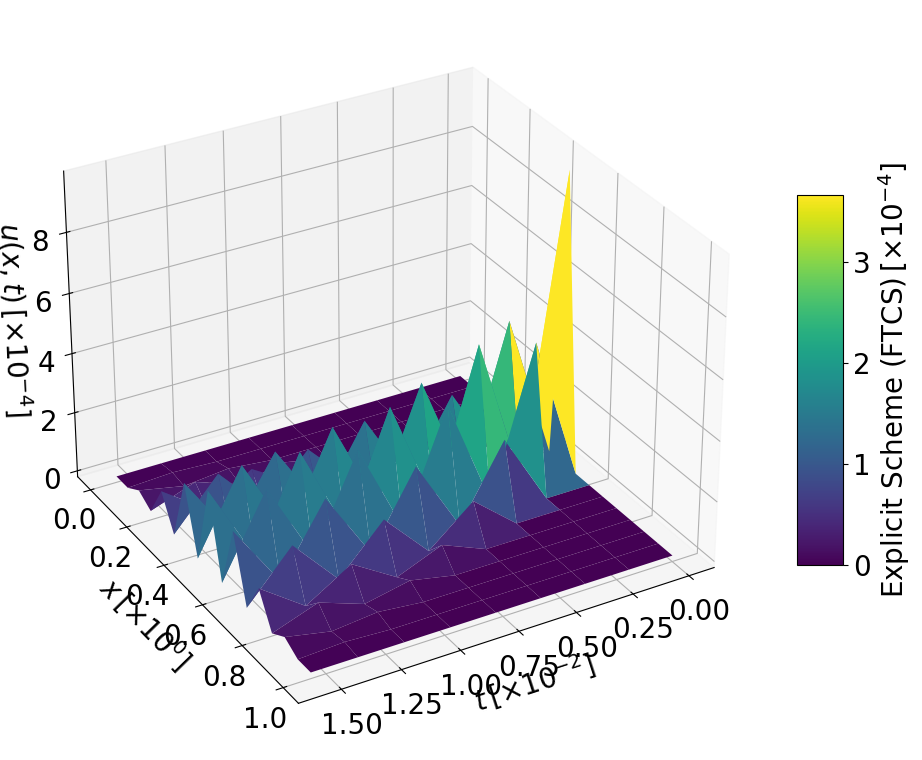
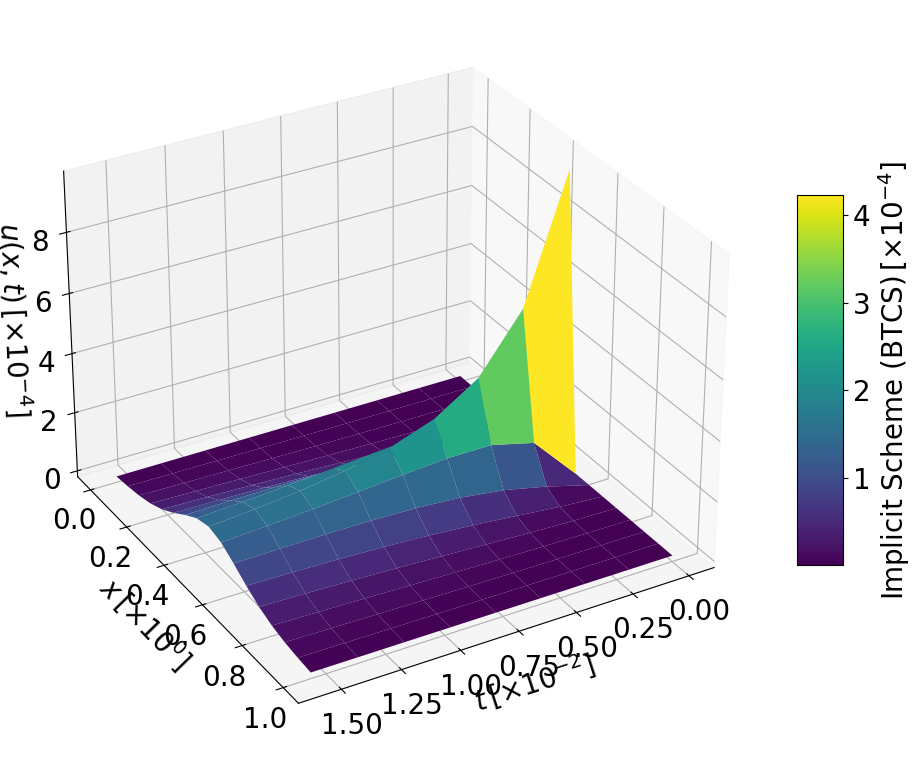
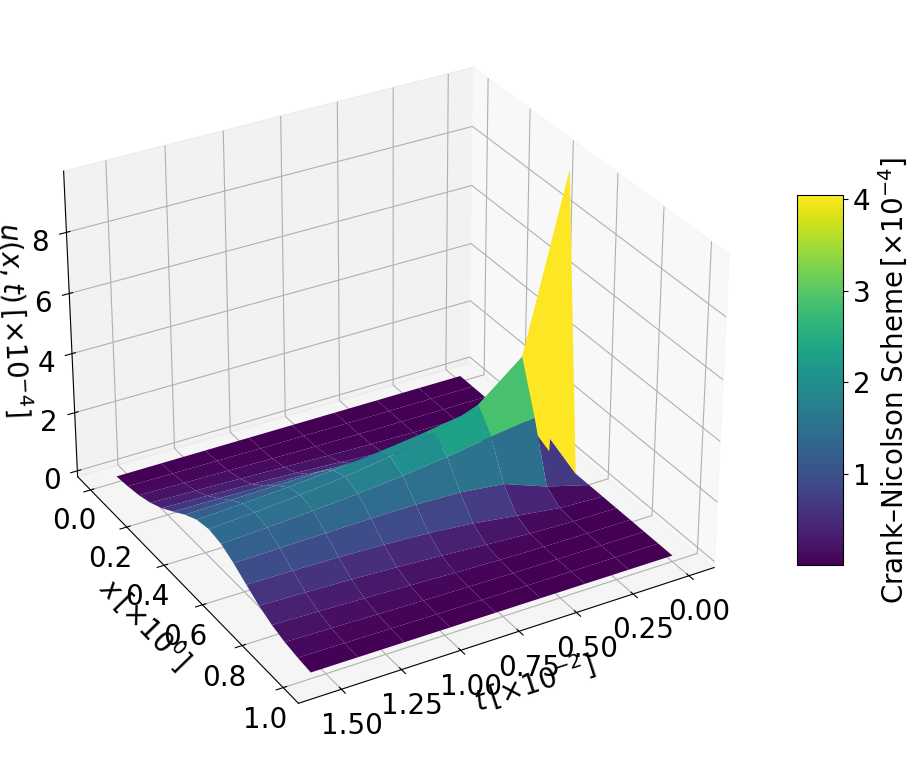
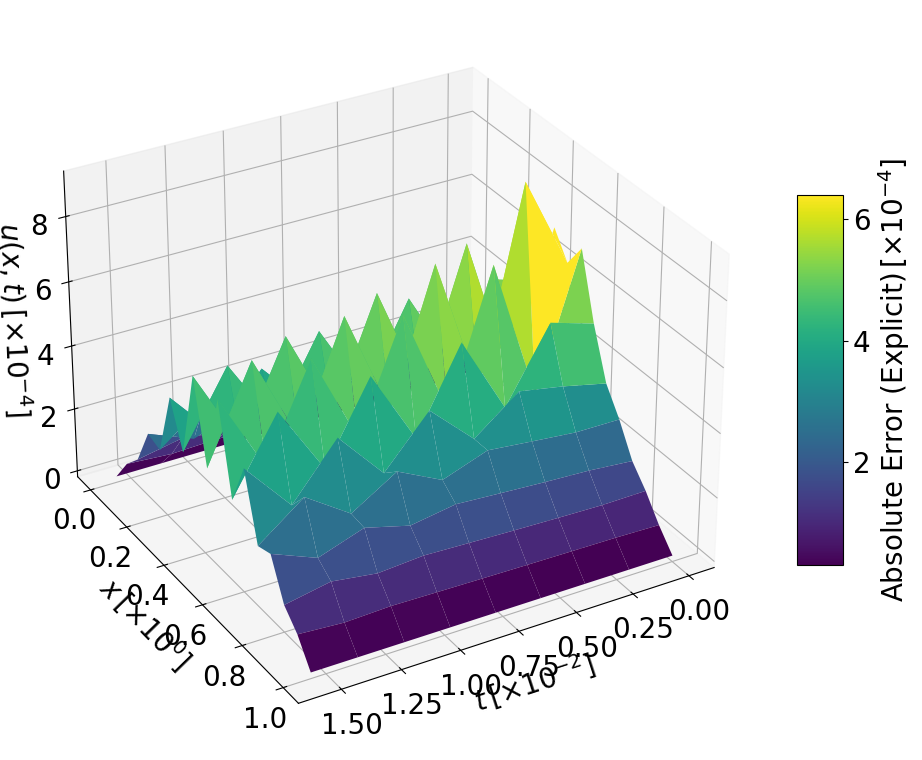
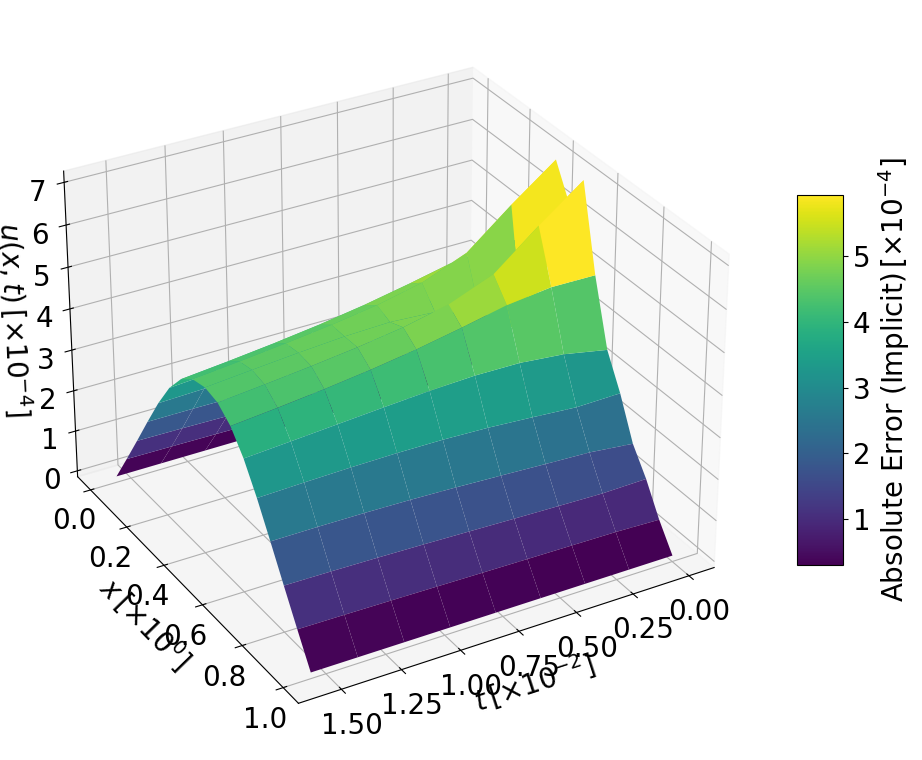
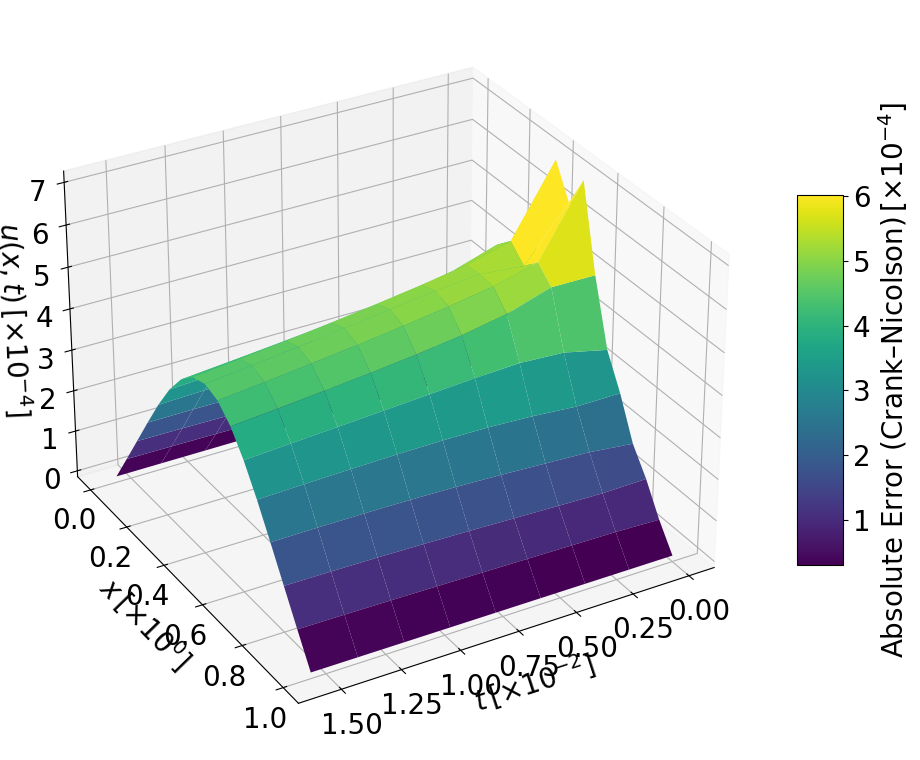
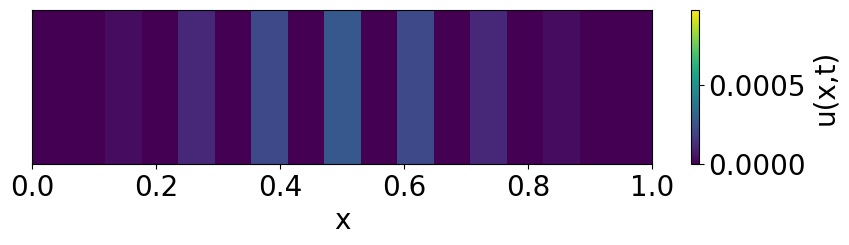
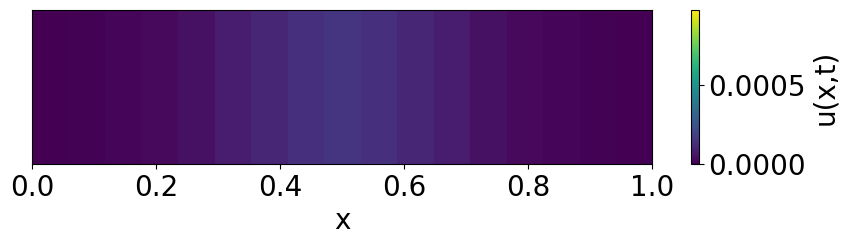
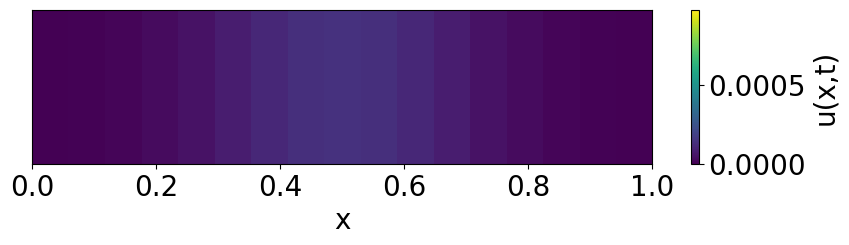

These charts were generated, in order, by the following Python code:
import numpy as np
import matplotlib.pyplot as plt
from matplotlib.animation import FuncAnimation, PillowWriter
from matplotlib import cm, ticker

plt.rcParams['font.family'] = ['Times New Roman']
plt.rcParams['font.sans-serif'] = ['SimHei']
plt.rcParams['axes.unicode_minus'] = False
plt.rcParams['mathtext.fontset'] = 'custom'
plt.rcParams['mathtext.rm'] = 'Times New Roman'
plt.rcParams['mathtext.it'] = 'Times New Roman:italic'
plt.rcParams['mathtext.bf'] = 'Times New Roman:bold'
plt.rcParams['font.size'] = 20

# =========================
# 参数设置
# =========================
h = 1/16
r = 1/2
tau = r * h**2
x = np.arange(0, 1 + h, h)
Nx = len(x)
Nt = 8  # 时间层数

# 初值：中点扰动
u0 = np.zeros(Nx)
u0[Nx//2] = 1 / 2**10

# 三种方法初始值
u_exp = u0.copy()
u_imp = u0.copy()
u_cn  = u0.copy()

# 历史层存储
U_exp = [u_exp.copy()]
U_imp = [u_imp.copy()]
U_cn  = [u_cn.copy()]

# =========================
# 系数矩阵构造（隐式）
# =========================
A_imp = np.zeros((Nx-2, Nx-2))
A_cn  = np.zeros((Nx-2, Nx-2))
B_cn  = np.zeros((Nx-2, Nx-2))

for i in range(Nx-2):
    if i > 0:
        A_imp[i, i-1] = -r
        A_cn[i, i-1] = -r/2
        B_cn[i, i-1] =  r/2
    A_imp[i, i] = 1 + 2*r
    A_cn[i, i] = 1 + r
    B_cn[i, i] = 1 - r
    if i < Nx-3:
        A_imp[i, i+1] = -r
        A_cn[i, i+1] = -r/2
        B_cn[i, i+1] =  r/2

# =========================
# 时间推进
# =========================
for n in range(1, Nt+1):
    # 显式
    u_new = u_exp.copy()
    for i in range(1, Nx-1):
        u_new[i] = u_exp[i] + r * (u_exp[i-1] - 2*u_exp[i] + u_exp[i+1])
    u_exp = u_new.copy()
    U_exp.append(u_exp.copy())

    # 隐式
    b = u_imp[1:-1]
    u_inner = np.linalg.solve(A_imp, b)
    u_imp[1:-1] = u_inner
    U_imp.append(u_imp.copy())

    # Crank–Nicolson
    b_cn = B_cn @ u_cn[1:-1]
    u_inner = np.linalg.solve(A_cn, b_cn)
    u_cn[1:-1] = u_inner
    U_cn.append(u_cn.copy())

# 转为数组
U_exp = np.array(U_exp)
U_imp = np.array(U_imp)
U_cn  = np.array(U_cn)
T = np.linspace(0, Nt*tau, Nt+1)

# =========================
# 解析解 (近似正弦展开)
# =========================
def exact_solution(x, t):
    u = np.zeros_like(x)
    n_terms = 50
    for n in range(1, n_terms+1):
        lam = n * np.pi
        coeff = (2 / 1) * (1 / 2**10) * np.sin(lam/2) / lam
        u += coeff * np.sin(lam*x) * np.exp(-lam**2 * t)
    return u

U_exact = np.array([exact_solution(x, t) for t in T])

# =========================
# 绝对误差
# =========================
Err_exp = np.abs(U_exp - U_exact)
Err_imp = np.abs(U_imp - U_exact)
Err_cn  = np.abs(U_cn  - U_exact)

# =========================
# 自定义科学计数法显示函数 (LaTeX 风格，保留1位有效数字)
# =========================
def sci_formatter(x, pos):
    if x == 0:
        return "0"
    exponent = int(np.floor(np.log10(abs(x))))
    mantissa = x / 10**exponent
    return r"${:.1f} \times 10^{{{}}}$".format(mantissa, exponent)

formatter = ticker.FuncFormatter(sci_formatter)

# =========================
# 新版绘图函数
# =========================
def plot_surface(U, title, filename):
    X, TT = np.meshgrid(x, T)

    # 自动计算各轴和色条的数量级
    def get_exponent(arr):
        max_val = np.max(np.abs(arr))
        return int(np.floor(np.log10(max_val))) if max_val != 0 else 0

    exp_x = get_exponent(x)
    exp_t = get_exponent(T)
    exp_z = get_exponent(U)

    # 缩放数据
    X_scaled = X / 10**exp_x if exp_x != 0 else X
    TT_scaled = TT / 10**exp_t if exp_t != 0 else TT
    U_scaled = U / 10**exp_z if exp_z != 0 else U

    fig = plt.figure(figsize=(10,8))
    ax = fig.add_subplot(111, projection='3d')
    surf = ax.plot_surface(TT_scaled, X_scaled, U_scaled, cmap=cm.viridis)

    # 设置视角
    ax.view_init(elev=30, azim=60)

    # 坐标轴标签
    ax.set_xlabel(r"$t \, [\times 10^{{{}}}]$".format(exp_t))
    ax.set_ylabel(r"$x \, [\times 10^{{{}}}]$".format(exp_x))
    ax.set_zlabel(r"$u(x,t) \, [\times 10^{{{}}}]$".format(exp_z))

    # ---- 不显示标题 ----
    # ax.set_title(r"${}$".format(title))

    # colorbar 保留
    cbar = fig.colorbar(surf, ax=ax, shrink=0.5, aspect=8)
    cbar.set_label(r"$\text{{{}}} \, [\times 10^{{{}}}]$".format(title, exp_z))

    plt.tight_layout()
    plt.savefig(filename, dpi=300, bbox_inches='tight')
    plt.close(fig)





# =========================
# 生成三种方法及误差图
# =========================
plot_surface(U_exp, "Explicit Scheme (FTCS)", "Explicit_FTCS.png")
plot_surface(U_imp, "Implicit Scheme (BTCS)", "Implicit_BTCS.png")
plot_surface(U_cn,  "Crank–Nicolson Scheme", "Crank_Nicolson.png")

plot_surface(Err_exp, "Absolute Error (Explicit)", "Err_Explicit.png")
plot_surface(Err_imp, "Absolute Error (Implicit)", "Err_Implicit.png")
plot_surface(Err_cn,  "Absolute Error (Crank–Nicolson)", "Err_CN.png")

print("✅ 所有图片已生成，z轴和色条统一数量级显示，已保存本地。")

import numpy as np
import matplotlib.pyplot as plt
from matplotlib import cm
from matplotlib.animation import FuncAnimation, PillowWriter

import numpy as np
import matplotlib.pyplot as plt
from matplotlib.animation import FuncAnimation, PillowWriter
from matplotlib import cm

def animate_long_strip_column(U, filename, interval=200):
    """
    U: shape (Nt+1, Nx)
    filename: GIF 文件名
    interval: 每帧间隔(ms)
    """
    fig, ax = plt.subplots(figsize=(10,2))  # 窄条形
    Nx = U.shape[1]

    # 创建初始热图: 每列是整条色带
    img = ax.imshow(U[0:1, :], aspect='auto', cmap=cm.viridis,
                    extent=[0, 1, 0, 1], vmin=U.min(), vmax=U.max())
    
    ax.set_xlim(0, 1)
    ax.set_ylim(0, 1)
    ax.set_yticks([])
    ax.set_xlabel("x")

    cbar = fig.colorbar(img, ax=ax)
    cbar.set_label("u(x,t)")

    def update(frame):
        # 每一帧都显示一条完整横条
        img.set_data(np.tile(U[frame,:], (10,1)))  # 重复多行形成整条色带
        return img,

    anim = FuncAnimation(fig, update, frames=U.shape[0], interval=interval, blit=True)
    writer = PillowWriter(fps=5)
    anim.save(filename, writer=writer)
    plt.close(fig)
    print(f"✅ 长条热图 GIF 已保存为 {filename}")

# -------------------------
# 生成三个方法的动画
# -------------------------
animate_long_strip_column(U_exp, "Explicit_FTCS_strip.gif")
animate_long_strip_column(U_imp, "Implicit_BTCS_strip.gif")
animate_long_strip_column(U_cn,  "Crank_Nicolson_strip.gif")
